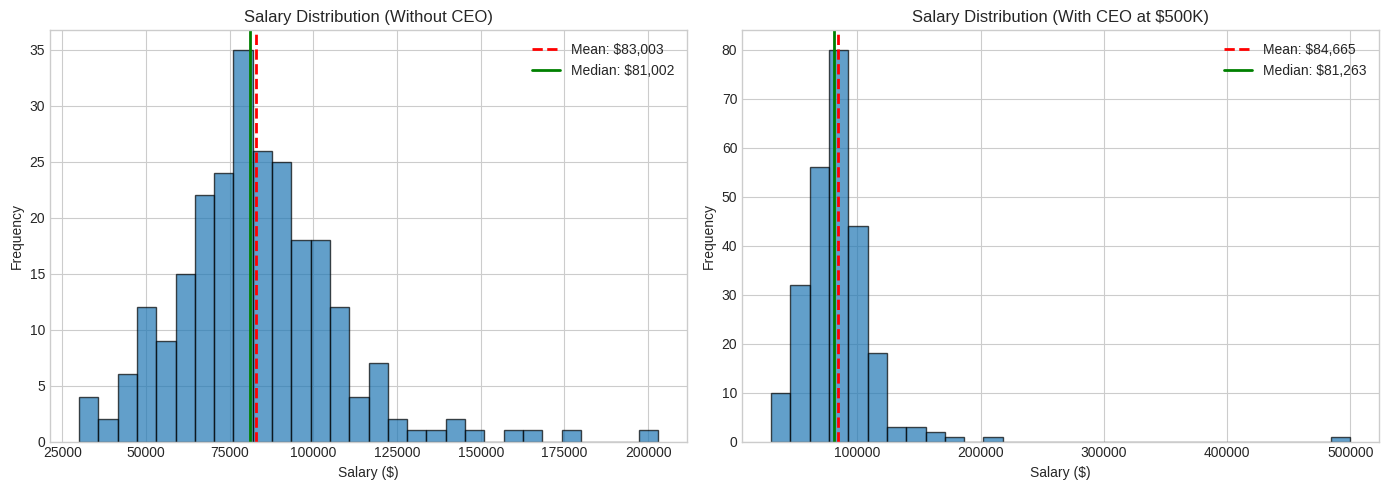
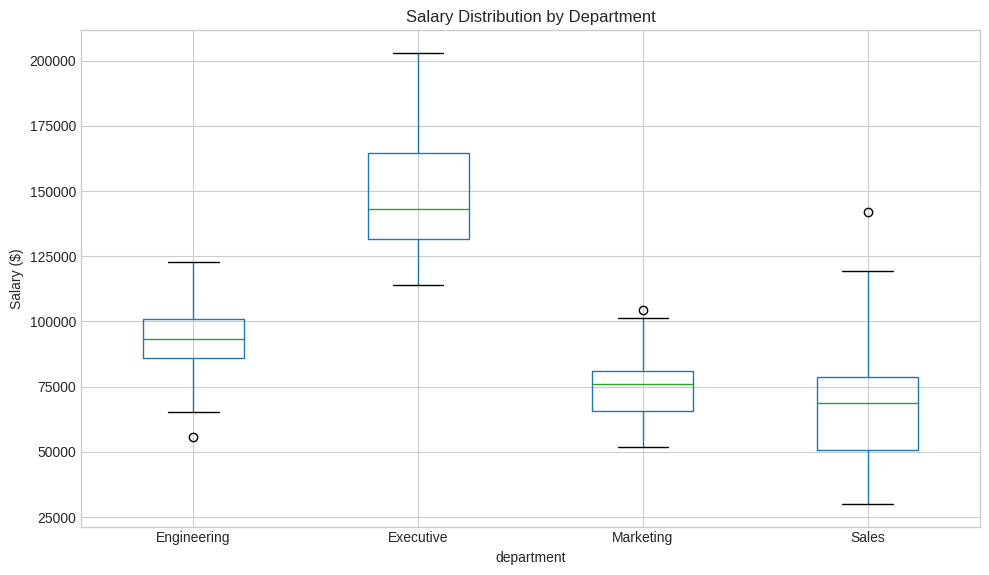
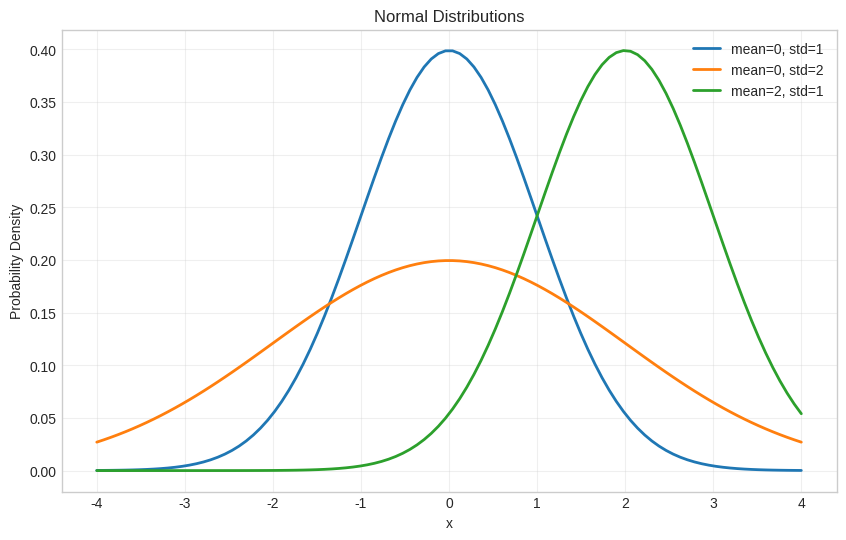
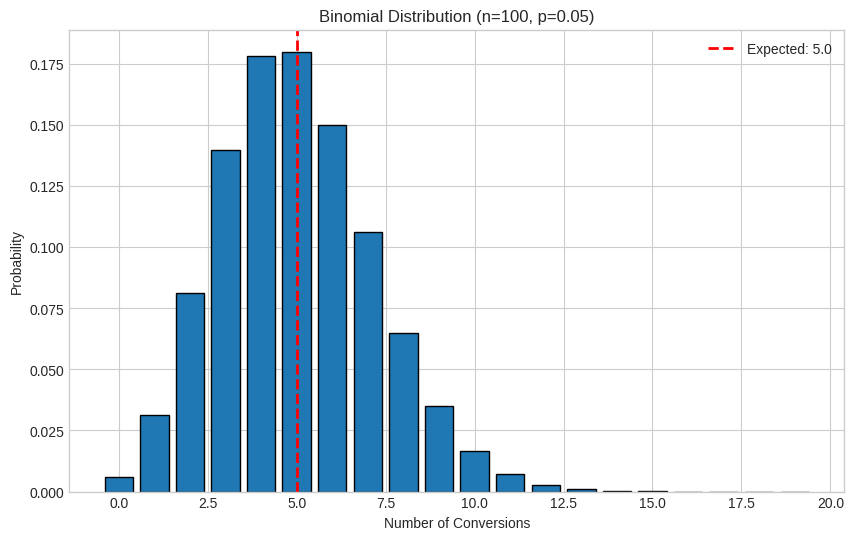
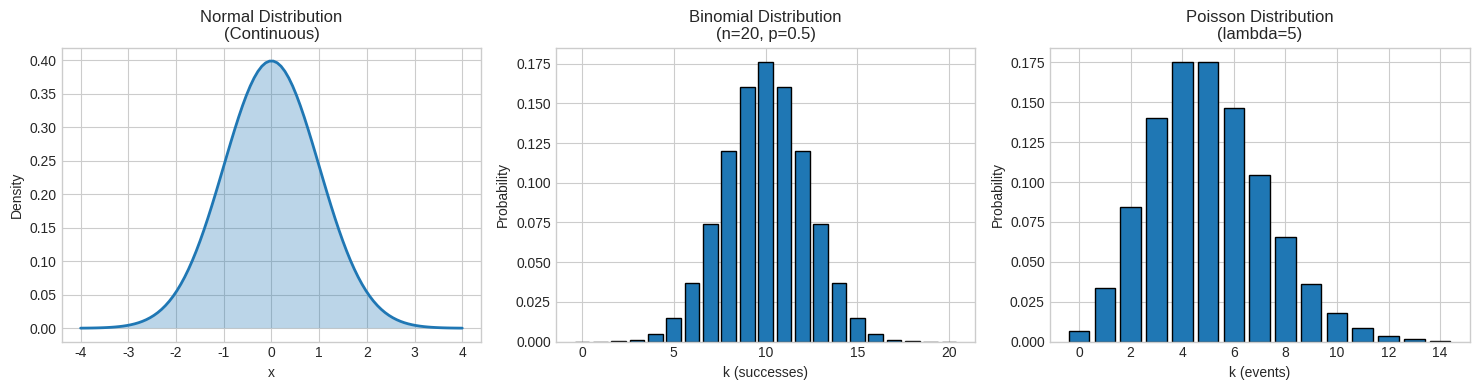
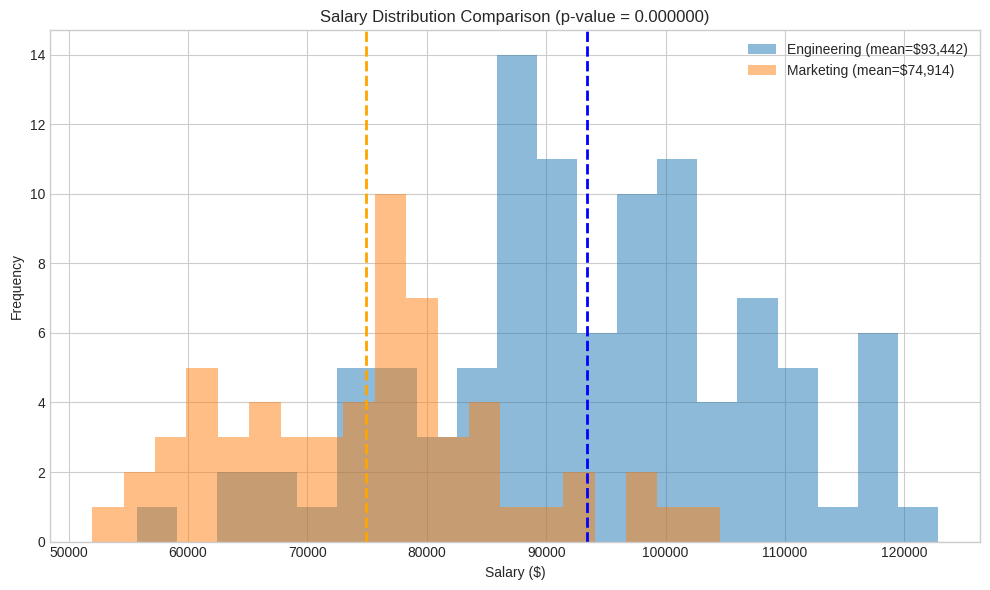
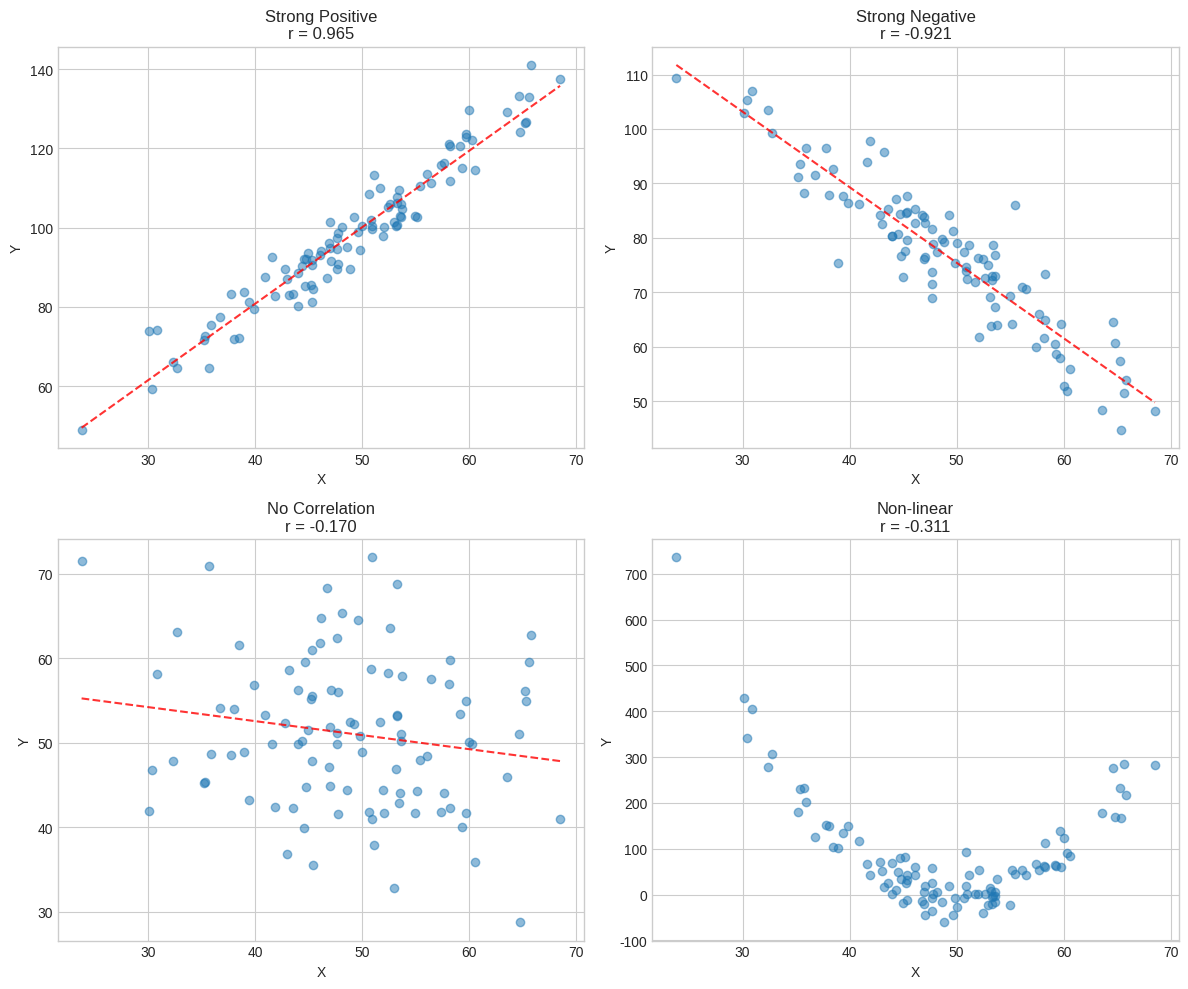
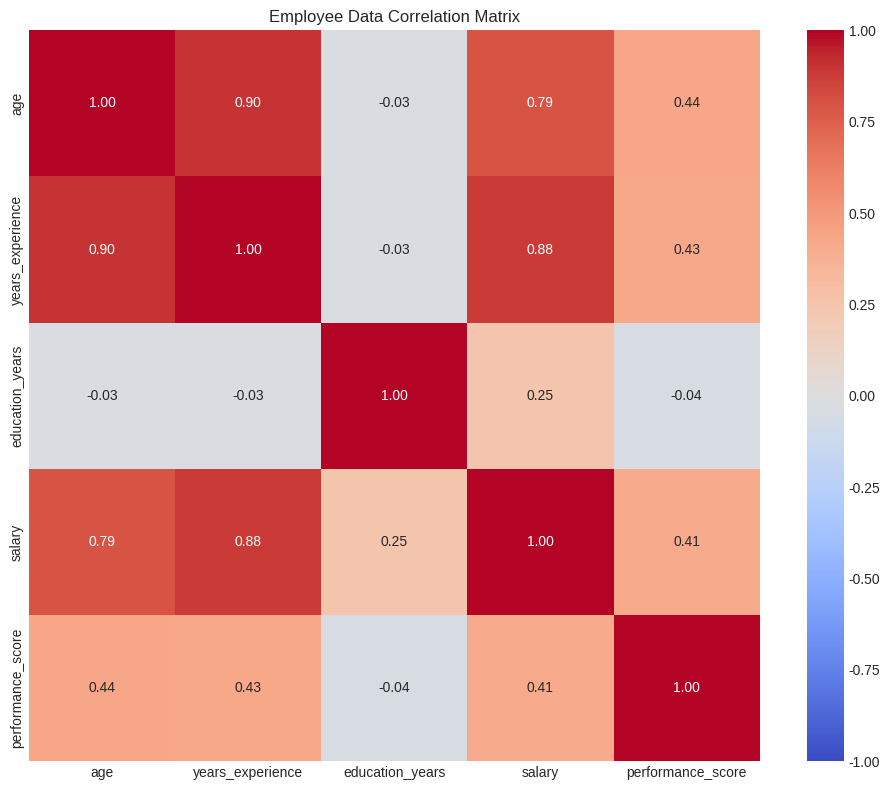
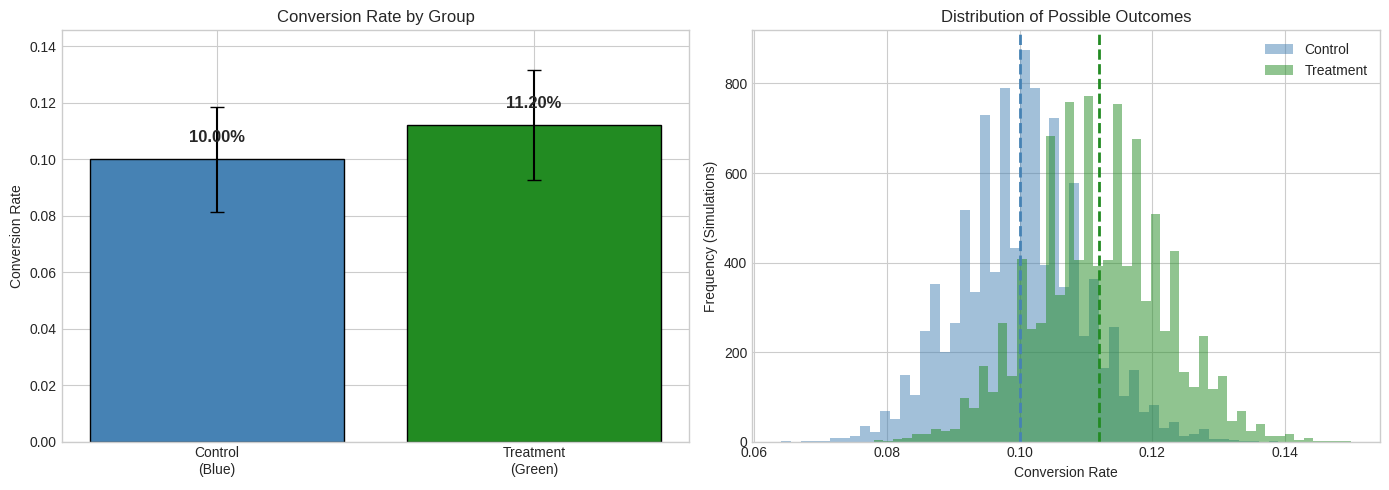

Recreate these plots in Python, in order.
# Import libraries we'll use throughout this module
import numpy as np
import pandas as pd
import matplotlib.pyplot as plt
import seaborn as sns
from scipy import stats

# Set random seed for reproducibility
np.random.seed(42)

# Configure display options
pd.set_option('display.max_columns', None)
pd.set_option('display.width', None)
%matplotlib inline
plt.style.use('seaborn-v0_8-whitegrid')

# Let's create a sample dataset to work with
# Simulating employee salaries at a tech company

np.random.seed(42)

# Generate salary data with different distributions for different departments
engineering_salaries = np.random.normal(95000, 15000, 100)
marketing_salaries = np.random.normal(75000, 12000, 60)
sales_salaries = np.random.normal(65000, 20000, 80)  # Higher variance
executive_salaries = np.random.normal(150000, 30000, 10)  # Small group, high salaries

# Combine into a DataFrame
salaries_df = pd.DataFrame({
    'salary': np.concatenate([engineering_salaries, marketing_salaries, 
                              sales_salaries, executive_salaries]),
    'department': (['Engineering'] * 100 + ['Marketing'] * 60 + 
                   ['Sales'] * 80 + ['Executive'] * 10)
})

# Ensure no negative salaries
salaries_df['salary'] = salaries_df['salary'].clip(lower=30000)

print(f"Dataset shape: {salaries_df.shape}")
print(f"\nDepartment counts:")
print(salaries_df['department'].value_counts())

# Quick overview with pandas describe()
print("Overall Salary Statistics:")
print(salaries_df['salary'].describe())

# Statistics by department
print("Salary Statistics by Department:")
print(salaries_df.groupby('department')['salary'].describe().round(2))

# Example: Calculating measures of central tendency
salaries = salaries_df['salary']

# Mean - sum of all values divided by count
mean_salary = salaries.mean()
print(f"Mean salary: ${mean_salary:,.2f}")

# Median - middle value when sorted
median_salary = salaries.median()
print(f"Median salary: ${median_salary:,.2f}")

# Mode - most frequent value (less useful for continuous data)
# For continuous data, we often look at the mode of binned data
print(f"\nDifference between mean and median: ${mean_salary - median_salary:,.2f}")

# Understanding the impact of outliers
# Let's add an extreme outlier (CEO salary)

salaries_with_outlier = pd.concat([salaries, pd.Series([500000])], ignore_index=True)

print("Without CEO salary:")
print(f"  Mean: ${salaries.mean():,.2f}")
print(f"  Median: ${salaries.median():,.2f}")

print("\nWith CEO salary ($500,000):")
print(f"  Mean: ${salaries_with_outlier.mean():,.2f}")
print(f"  Median: ${salaries_with_outlier.median():,.2f}")

print(f"\nMean increased by: ${salaries_with_outlier.mean() - salaries.mean():,.2f}")
print(f"Median increased by: ${salaries_with_outlier.median() - salaries.median():,.2f}")

# Visualizing mean vs median
fig, axes = plt.subplots(1, 2, figsize=(14, 5))

# Without outlier
axes[0].hist(salaries, bins=30, edgecolor='black', alpha=0.7)
axes[0].axvline(salaries.mean(), color='red', linestyle='--', linewidth=2, label=f'Mean: ${salaries.mean():,.0f}')
axes[0].axvline(salaries.median(), color='green', linestyle='-', linewidth=2, label=f'Median: ${salaries.median():,.0f}')
axes[0].set_xlabel('Salary ($)')
axes[0].set_ylabel('Frequency')
axes[0].set_title('Salary Distribution (Without CEO)')
axes[0].legend()

# With outlier
axes[1].hist(salaries_with_outlier, bins=30, edgecolor='black', alpha=0.7)
axes[1].axvline(salaries_with_outlier.mean(), color='red', linestyle='--', linewidth=2, 
                label=f'Mean: ${salaries_with_outlier.mean():,.0f}')
axes[1].axvline(salaries_with_outlier.median(), color='green', linestyle='-', linewidth=2, 
                label=f'Median: ${salaries_with_outlier.median():,.0f}')
axes[1].set_xlabel('Salary ($)')
axes[1].set_ylabel('Frequency')
axes[1].set_title('Salary Distribution (With CEO at $500K)')
axes[1].legend()

plt.tight_layout()
plt.show()

# Mode - most useful for categorical data
# Let's look at the mode of departments

department_mode = salaries_df['department'].mode()
print(f"Most common department: {department_mode.values[0]}")

# For numerical data, we can bin it first
salary_bins = pd.cut(salaries_df['salary'], bins=10)
print(f"\nMost common salary range: {salary_bins.mode().values[0]}")

# Trimmed mean - a compromise between mean and median
# Removes a percentage of extreme values from both ends

from scipy.stats import trim_mean

# 10% trimmed mean (removes bottom and top 10%)
trimmed = trim_mean(salaries_with_outlier, 0.1)

print("Comparison of central tendency measures (with outlier):")
print(f"  Mean: ${salaries_with_outlier.mean():,.2f}")
print(f"  Trimmed Mean (10%): ${trimmed:,.2f}")
print(f"  Median: ${salaries_with_outlier.median():,.2f}")

# Example: Calculating measures of dispersion

# Range
salary_range = salaries.max() - salaries.min()
print(f"Salary Range: ${salary_range:,.2f}")
print(f"  Min: ${salaries.min():,.2f}")
print(f"  Max: ${salaries.max():,.2f}")

# Variance and Standard Deviation
variance = salaries.var()
std_dev = salaries.std()

print(f"\nVariance: ${variance:,.2f}")
print(f"Standard Deviation: ${std_dev:,.2f}")

# Interpretation: Most salaries fall within 1-2 standard deviations of the mean
mean = salaries.mean()
print(f"\nMean +/- 1 Std Dev: ${mean - std_dev:,.2f} to ${mean + std_dev:,.2f}")
print(f"Mean +/- 2 Std Dev: ${mean - 2*std_dev:,.2f} to ${mean + 2*std_dev:,.2f}")

# Verify: What percentage actually falls within these ranges?
within_1_std = ((salaries >= mean - std_dev) & (salaries <= mean + std_dev)).mean() * 100
within_2_std = ((salaries >= mean - 2*std_dev) & (salaries <= mean + 2*std_dev)).mean() * 100

print(f"Percentage within 1 std dev: {within_1_std:.1f}%")
print(f"Percentage within 2 std dev: {within_2_std:.1f}%")
print("\n(For a normal distribution, these would be ~68% and ~95%)")

# Interquartile Range (IQR)
Q1 = salaries.quantile(0.25)
Q2 = salaries.quantile(0.50)  # Same as median
Q3 = salaries.quantile(0.75)
IQR = Q3 - Q1

print("Quartiles:")
print(f"  Q1 (25th percentile): ${Q1:,.2f}")
print(f"  Q2 (50th percentile/Median): ${Q2:,.2f}")
print(f"  Q3 (75th percentile): ${Q3:,.2f}")
print(f"\nInterquartile Range (IQR): ${IQR:,.2f}")
print(f"\nThe middle 50% of salaries fall between ${Q1:,.2f} and ${Q3:,.2f}")

# Coefficient of Variation (CV) - useful for comparing variability across different scales
cv = (std_dev / mean) * 100
print(f"Coefficient of Variation: {cv:.2f}%")

# Compare CV across departments
print("\nCoefficient of Variation by Department:")
for dept in salaries_df['department'].unique():
    dept_salaries = salaries_df[salaries_df['department'] == dept]['salary']
    dept_cv = (dept_salaries.std() / dept_salaries.mean()) * 100
    print(f"  {dept}: {dept_cv:.2f}%")

# Visualizing dispersion with a box plot
fig, ax = plt.subplots(figsize=(10, 6))

salaries_df.boxplot(column='salary', by='department', ax=ax)
ax.set_ylabel('Salary ($)')
ax.set_title('Salary Distribution by Department')
plt.suptitle('')  # Remove automatic title

plt.tight_layout()
plt.show()

# Your code here
class_a = [85, 90, 78, 92, 88, 76, 95, 89, 84, 91]
class_b = [82, 95, 70, 98, 75, 88, 100, 65, 93, 84]


# Solution 3.1
class_a = np.array([85, 90, 78, 92, 88, 76, 95, 89, 84, 91])
class_b = np.array([82, 95, 70, 98, 75, 88, 100, 65, 93, 84])

def analyze_scores(scores, class_name):
    print(f"\n{class_name}:")
    print(f"  Mean: {np.mean(scores):.2f}")
    print(f"  Median: {np.median(scores):.2f}")
    print(f"  Standard Deviation: {np.std(scores, ddof=1):.2f}")
    print(f"  Range: {np.max(scores) - np.min(scores)}")
    q1, q3 = np.percentile(scores, [25, 75])
    print(f"  IQR: {q3 - q1:.2f}")
    cv = (np.std(scores, ddof=1) / np.mean(scores)) * 100
    print(f"  Coefficient of Variation: {cv:.2f}%")
    return cv

cv_a = analyze_scores(class_a, "Class A")
cv_b = analyze_scores(class_b, "Class B")

print(f"\nConclusion: {'Class A' if cv_a < cv_b else 'Class B'} performed more consistently.")
print(f"(Lower CV indicates less variability relative to the mean)")

# Example: Basic probability calculations

# Rolling a fair six-sided die
sample_space = [1, 2, 3, 4, 5, 6]
total_outcomes = len(sample_space)

# P(rolling a 4)
favorable_4 = [x for x in sample_space if x == 4]
p_four = len(favorable_4) / total_outcomes
print(f"P(rolling a 4) = {p_four:.4f} or {p_four:.2%}")

# P(rolling an even number)
favorable_even = [x for x in sample_space if x % 2 == 0]
p_even = len(favorable_even) / total_outcomes
print(f"P(rolling an even number) = {p_even:.4f} or {p_even:.2%}")

# P(rolling greater than 4)
favorable_gt4 = [x for x in sample_space if x > 4]
p_gt4 = len(favorable_gt4) / total_outcomes
print(f"P(rolling > 4) = {p_gt4:.4f} or {p_gt4:.2%}")

# Complement rule: P(not A) = 1 - P(A)
p_not_four = 1 - p_four
print(f"P(NOT rolling a 4) = {p_not_four:.4f}")

# Verify with simulation
np.random.seed(42)
rolls = np.random.randint(1, 7, size=10000)

simulated_p_four = (rolls == 4).mean()
simulated_p_even = (rolls % 2 == 0).mean()

print(f"\nSimulated probabilities (10,000 rolls):")
print(f"  P(4): {simulated_p_four:.4f} (theoretical: {p_four:.4f})")
print(f"  P(even): {simulated_p_even:.4f} (theoretical: {p_even:.4f})")

# Conditional Probability: P(A|B) = P(A and B) / P(B)
# Probability of A given that B has occurred

# Example: Using our salary data
# What's the probability that an employee earns > $100K given they're in Engineering?

engineering_employees = salaries_df[salaries_df['department'] == 'Engineering']
high_earners_in_eng = engineering_employees[engineering_employees['salary'] > 100000]

p_high_given_eng = len(high_earners_in_eng) / len(engineering_employees)
print(f"P(Salary > $100K | Engineering) = {p_high_given_eng:.4f} or {p_high_given_eng:.2%}")

# Compare with overall probability of earning > $100K
p_high_overall = (salaries_df['salary'] > 100000).mean()
print(f"P(Salary > $100K | Any department) = {p_high_overall:.4f} or {p_high_overall:.2%}")

# Independent Events: P(A and B) = P(A) * P(B)
# Events are independent if occurrence of one doesn't affect the other

# Example: Flipping two coins
p_heads = 0.5
p_two_heads = p_heads * p_heads
print(f"P(two heads in a row) = {p_two_heads:.4f}")

# Verify with simulation
np.random.seed(42)
flips = np.random.choice(['H', 'T'], size=(10000, 2))
two_heads = ((flips[:, 0] == 'H') & (flips[:, 1] == 'H')).mean()
print(f"Simulated P(two heads) = {two_heads:.4f}")

# Mutually Exclusive Events: P(A or B) = P(A) + P(B)
# Events that cannot occur at the same time

# Example: Rolling a 1 OR rolling a 6
p_one = 1/6
p_six = 1/6
p_one_or_six = p_one + p_six
print(f"P(rolling 1 OR 6) = {p_one_or_six:.4f}")

# Non-mutually exclusive: P(A or B) = P(A) + P(B) - P(A and B)
# Example: P(even OR greater than 4)
# Even: {2, 4, 6}, Greater than 4: {5, 6}
# Overlap: {6}

p_even = 3/6
p_gt4 = 2/6
p_even_and_gt4 = 1/6  # Just 6
p_even_or_gt4 = p_even + p_gt4 - p_even_and_gt4
print(f"P(even OR > 4) = {p_even_or_gt4:.4f}")
print(f"  (Events {2, 4, 5, 6} = 4 outcomes out of 6)")

# Normal (Gaussian) Distribution
# The most important distribution in statistics

# Create a normal distribution with mean=0, std=1 (standard normal)
x = np.linspace(-4, 4, 100)
standard_normal = stats.norm.pdf(x, loc=0, scale=1)

# Different means and standard deviations
normal_1 = stats.norm.pdf(x, loc=0, scale=1)
normal_2 = stats.norm.pdf(x, loc=0, scale=2)  # Wider spread
normal_3 = stats.norm.pdf(x, loc=2, scale=1)  # Shifted mean

plt.figure(figsize=(10, 6))
plt.plot(x, normal_1, label='mean=0, std=1', linewidth=2)
plt.plot(x, normal_2, label='mean=0, std=2', linewidth=2)
plt.plot(x, normal_3, label='mean=2, std=1', linewidth=2)
plt.xlabel('x')
plt.ylabel('Probability Density')
plt.title('Normal Distributions')
plt.legend()
plt.grid(True, alpha=0.3)
plt.show()

# Using the normal distribution for probability calculations
# Example: IQ scores are normally distributed with mean=100, std=15

mean_iq = 100
std_iq = 15

# What percentage of people have IQ above 130?
p_above_130 = 1 - stats.norm.cdf(130, loc=mean_iq, scale=std_iq)
print(f"P(IQ > 130) = {p_above_130:.4f} or {p_above_130:.2%}")

# What percentage of people have IQ between 85 and 115?
p_between = stats.norm.cdf(115, loc=mean_iq, scale=std_iq) - stats.norm.cdf(85, loc=mean_iq, scale=std_iq)
print(f"P(85 < IQ < 115) = {p_between:.4f} or {p_between:.2%}")

# What IQ score is at the 95th percentile?
iq_95th = stats.norm.ppf(0.95, loc=mean_iq, scale=std_iq)
print(f"95th percentile IQ = {iq_95th:.1f}")

# Binomial Distribution
# Models the number of successes in n independent trials with probability p

# Example: A website has a 5% conversion rate. 
# If 100 people visit, what's the probability of exactly 7 conversions?

n_visitors = 100
p_convert = 0.05

# P(exactly 7 conversions)
p_exactly_7 = stats.binom.pmf(7, n_visitors, p_convert)
print(f"P(exactly 7 conversions) = {p_exactly_7:.4f}")

# P(at most 3 conversions)
p_at_most_3 = stats.binom.cdf(3, n_visitors, p_convert)
print(f"P(at most 3 conversions) = {p_at_most_3:.4f}")

# P(at least 10 conversions)
p_at_least_10 = 1 - stats.binom.cdf(9, n_visitors, p_convert)
print(f"P(at least 10 conversions) = {p_at_least_10:.4f}")

# Expected value (mean) and standard deviation
expected = n_visitors * p_convert
std = np.sqrt(n_visitors * p_convert * (1 - p_convert))
print(f"\nExpected conversions: {expected:.2f}")
print(f"Standard deviation: {std:.2f}")

# Visualizing the binomial distribution
k_values = np.arange(0, 20)
probabilities = stats.binom.pmf(k_values, n_visitors, p_convert)

plt.figure(figsize=(10, 6))
plt.bar(k_values, probabilities, edgecolor='black')
plt.axvline(expected, color='red', linestyle='--', linewidth=2, label=f'Expected: {expected}')
plt.xlabel('Number of Conversions')
plt.ylabel('Probability')
plt.title(f'Binomial Distribution (n={n_visitors}, p={p_convert})')
plt.legend()
plt.show()

# Poisson Distribution
# Models the number of events occurring in a fixed interval when events happen at a constant rate

# Example: A call center receives an average of 4 calls per minute
# What's the probability of receiving exactly 6 calls in a minute?

lambda_rate = 4  # average calls per minute

p_exactly_6 = stats.poisson.pmf(6, lambda_rate)
print(f"P(exactly 6 calls) = {p_exactly_6:.4f}")

# P(no calls in a minute)
p_zero = stats.poisson.pmf(0, lambda_rate)
print(f"P(0 calls) = {p_zero:.4f}")

# P(more than 7 calls)
p_more_than_7 = 1 - stats.poisson.cdf(7, lambda_rate)
print(f"P(more than 7 calls) = {p_more_than_7:.4f}")

# Comparing distributions
fig, axes = plt.subplots(1, 3, figsize=(15, 4))

# Normal
x = np.linspace(-4, 4, 100)
axes[0].plot(x, stats.norm.pdf(x), linewidth=2)
axes[0].fill_between(x, stats.norm.pdf(x), alpha=0.3)
axes[0].set_title('Normal Distribution\n(Continuous)')
axes[0].set_xlabel('x')
axes[0].set_ylabel('Density')

# Binomial
k = np.arange(0, 21)
axes[1].bar(k, stats.binom.pmf(k, 20, 0.5), edgecolor='black')
axes[1].set_title('Binomial Distribution\n(n=20, p=0.5)')
axes[1].set_xlabel('k (successes)')
axes[1].set_ylabel('Probability')

# Poisson
k = np.arange(0, 15)
axes[2].bar(k, stats.poisson.pmf(k, 5), edgecolor='black')
axes[2].set_title('Poisson Distribution\n(lambda=5)')
axes[2].set_xlabel('k (events)')
axes[2].set_ylabel('Probability')

plt.tight_layout()
plt.show()

# Example 1: One-sample t-test
# A company claims their batteries last 500 hours on average.
# We test 30 batteries and want to know if this claim is accurate.

np.random.seed(42)
# Simulate battery life data (true mean is 485 hours)
battery_life = np.random.normal(485, 30, 30)

print("Battery Life Test")
print(f"Sample size: {len(battery_life)}")
print(f"Sample mean: {battery_life.mean():.2f} hours")
print(f"Sample std: {battery_life.std():.2f} hours")

# Hypothesis test
# H0: mu = 500 (company's claim is true)
# H1: mu != 500 (company's claim is false)

claimed_mean = 500
t_stat, p_value = stats.ttest_1samp(battery_life, claimed_mean)

print(f"\nHypothesis Test Results:")
print(f"t-statistic: {t_stat:.4f}")
print(f"p-value: {p_value:.4f}")

alpha = 0.05
if p_value < alpha:
    print(f"\nConclusion: Reject H0 (p < {alpha})")
    print("The evidence suggests the batteries do NOT last 500 hours on average.")
else:
    print(f"\nConclusion: Fail to reject H0 (p >= {alpha})")
    print("There is not enough evidence to reject the company's claim.")

# Example 2: Two-sample t-test
# Compare salaries between Engineering and Marketing departments

engineering = salaries_df[salaries_df['department'] == 'Engineering']['salary']
marketing = salaries_df[salaries_df['department'] == 'Marketing']['salary']

print("Engineering vs Marketing Salary Comparison")
print(f"Engineering: n={len(engineering)}, mean=${engineering.mean():,.2f}")
print(f"Marketing: n={len(marketing)}, mean=${marketing.mean():,.2f}")

# Hypothesis test
# H0: There is no difference in mean salaries between departments
# H1: There is a difference in mean salaries

t_stat, p_value = stats.ttest_ind(engineering, marketing)

print(f"\nTwo-sample t-test Results:")
print(f"t-statistic: {t_stat:.4f}")
print(f"p-value: {p_value:.6f}")

alpha = 0.05
if p_value < alpha:
    print(f"\nConclusion: Reject H0 (p < {alpha})")
    print("There is a statistically significant difference in salaries.")
else:
    print(f"\nConclusion: Fail to reject H0 (p >= {alpha})")
    print("No significant difference detected.")

# Visualize the comparison
fig, ax = plt.subplots(figsize=(10, 6))

# Create side-by-side histograms
ax.hist(engineering, bins=20, alpha=0.5, label=f'Engineering (mean=${engineering.mean():,.0f})')
ax.hist(marketing, bins=20, alpha=0.5, label=f'Marketing (mean=${marketing.mean():,.0f})')

ax.axvline(engineering.mean(), color='blue', linestyle='--', linewidth=2)
ax.axvline(marketing.mean(), color='orange', linestyle='--', linewidth=2)

ax.set_xlabel('Salary ($)')
ax.set_ylabel('Frequency')
ax.set_title(f'Salary Distribution Comparison (p-value = {p_value:.6f})')
ax.legend()

plt.tight_layout()
plt.show()

# Example 3: Paired t-test
# Compare employee productivity before and after a training program

np.random.seed(42)
n_employees = 25

# Productivity scores (tasks completed per day)
before_training = np.random.normal(20, 5, n_employees)
# After training, there's a small improvement (+ noise)
after_training = before_training + np.random.normal(2, 3, n_employees)

print("Productivity Before vs After Training")
print(f"Before: mean = {before_training.mean():.2f} tasks/day")
print(f"After: mean = {after_training.mean():.2f} tasks/day")
print(f"Mean improvement: {(after_training - before_training).mean():.2f} tasks/day")

# Paired t-test (same subjects measured twice)
# H0: No difference before and after training
# H1: There is a difference

t_stat, p_value = stats.ttest_rel(before_training, after_training)

print(f"\nPaired t-test Results:")
print(f"t-statistic: {t_stat:.4f}")
print(f"p-value: {p_value:.4f}")

if p_value < 0.05:
    print("\nConclusion: The training had a statistically significant effect.")
else:
    print("\nConclusion: No significant effect detected.")

# Understanding Type I and Type II Errors

print("Hypothesis Testing Errors:")
print("-" * 60)
print("                    | H0 True        | H0 False       ")
print("-" * 60)
print("Reject H0           | Type I Error   | Correct!       ")
print("                    | (False Pos)    | (True Pos)     ")
print("-" * 60)
print("Fail to Reject H0   | Correct!       | Type II Error  ")
print("                    | (True Neg)     | (False Neg)    ")
print("-" * 60)
print("\nType I Error (alpha): Probability of rejecting H0 when it's true")
print("Type II Error (beta): Probability of failing to reject H0 when it's false")
print("Power = 1 - beta: Probability of correctly rejecting a false H0")

# Your code here
coffee_amounts = [11.8, 12.1, 11.5, 11.9, 12.0, 11.7, 11.6, 12.2, 11.4, 11.8,
                  11.9, 12.0, 11.5, 11.7, 11.8, 12.1, 11.6, 11.9, 11.7, 11.8]


# Solution 6.1
coffee_amounts = np.array([11.8, 12.1, 11.5, 11.9, 12.0, 11.7, 11.6, 12.2, 11.4, 11.8,
                           11.9, 12.0, 11.5, 11.7, 11.8, 12.1, 11.6, 11.9, 11.7, 11.8])

print("Coffee Shop Under-filling Test")
print("=" * 50)

# 1. State hypotheses
print("\n1. Hypotheses:")
print("   H0: mu = 12 oz (coffee shop fills correctly)")
print("   H1: mu < 12 oz (coffee shop under-fills)")

# Summary statistics
print(f"\nSample statistics:")
print(f"   n = {len(coffee_amounts)}")
print(f"   Sample mean = {coffee_amounts.mean():.3f} oz")
print(f"   Sample std = {coffee_amounts.std(ddof=1):.3f} oz")

# 2. Perform t-test
claimed_mean = 12
t_stat, p_value_two_sided = stats.ttest_1samp(coffee_amounts, claimed_mean)

# For one-sided test (H1: mu < 12), divide p-value by 2
# Only if t-statistic is negative (sample mean < claimed mean)
p_value_one_sided = p_value_two_sided / 2 if t_stat < 0 else 1 - p_value_two_sided / 2

print(f"\n2. Test Results:")
print(f"   t-statistic: {t_stat:.4f}")
print(f"   p-value (one-sided): {p_value_one_sided:.4f}")

# 3. Conclusion
alpha = 0.05
print(f"\n3. Conclusion (alpha = {alpha}):")
if p_value_one_sided < alpha:
    print(f"   Reject H0 (p = {p_value_one_sided:.4f} < {alpha})")
    print("   Evidence suggests the coffee shop is under-filling cups.")
else:
    print(f"   Fail to reject H0 (p = {p_value_one_sided:.4f} >= {alpha})")
    print("   Not enough evidence to conclude under-filling.")

# 4. Confidence interval
confidence_level = 0.95
ci = stats.t.interval(confidence_level, 
                      df=len(coffee_amounts)-1,
                      loc=coffee_amounts.mean(),
                      scale=stats.sem(coffee_amounts))

print(f"\n4. 95% Confidence Interval:")
print(f"   ({ci[0]:.3f}, {ci[1]:.3f}) oz")
print(f"   Note: 12 oz {'is NOT' if ci[1] < 12 else 'IS'} contained in the interval.")

# Create sample data to explore correlation
np.random.seed(42)
n = 100

# Create variables with different relationships
x = np.random.normal(50, 10, n)

# Strong positive correlation
y_positive = 2 * x + np.random.normal(0, 5, n)

# Strong negative correlation
y_negative = -1.5 * x + 150 + np.random.normal(0, 5, n)

# No correlation
y_none = np.random.normal(50, 10, n)

# Non-linear relationship (correlation may miss this!)
y_nonlinear = (x - 50) ** 2 + np.random.normal(0, 30, n)

# Calculate correlations
print("Pearson Correlations:")
print(f"  Positive relationship: r = {np.corrcoef(x, y_positive)[0,1]:.3f}")
print(f"  Negative relationship: r = {np.corrcoef(x, y_negative)[0,1]:.3f}")
print(f"  No relationship: r = {np.corrcoef(x, y_none)[0,1]:.3f}")
print(f"  Non-linear relationship: r = {np.corrcoef(x, y_nonlinear)[0,1]:.3f}")

# Visualize different correlation patterns
fig, axes = plt.subplots(2, 2, figsize=(12, 10))

datasets = [
    (x, y_positive, 'Strong Positive'),
    (x, y_negative, 'Strong Negative'),
    (x, y_none, 'No Correlation'),
    (x, y_nonlinear, 'Non-linear')
]

for ax, (data_x, data_y, title) in zip(axes.flat, datasets):
    ax.scatter(data_x, data_y, alpha=0.5)
    corr = np.corrcoef(data_x, data_y)[0, 1]
    ax.set_title(f'{title}\nr = {corr:.3f}')
    ax.set_xlabel('X')
    ax.set_ylabel('Y')
    
    # Add trend line for linear relationships
    if title != 'Non-linear':
        z = np.polyfit(data_x, data_y, 1)
        p = np.poly1d(z)
        ax.plot(sorted(data_x), p(sorted(data_x)), "r--", alpha=0.8)

plt.tight_layout()
plt.show()

# Correlation with significance testing
from scipy.stats import pearsonr, spearmanr

print("Statistical Tests for Correlation:")
print("=" * 50)

# Test positive relationship
r, p_value = pearsonr(x, y_positive)
print(f"\nPositive relationship:")
print(f"  Pearson r = {r:.4f}")
print(f"  p-value = {p_value:.2e}")
print(f"  Significant: {'Yes' if p_value < 0.05 else 'No'}")

# Test no relationship
r, p_value = pearsonr(x, y_none)
print(f"\nNo relationship:")
print(f"  Pearson r = {r:.4f}")
print(f"  p-value = {p_value:.4f}")
print(f"  Significant: {'Yes' if p_value < 0.05 else 'No'}")

# Spearman correlation - for non-linear monotonic relationships
# Based on ranks, not actual values

# Create a monotonic but non-linear relationship
x_mono = np.arange(1, 101)
y_mono = np.log(x_mono) + np.random.normal(0, 0.2, 100)  # Logarithmic relationship

pearson_r, _ = pearsonr(x_mono, y_mono)
spearman_r, _ = spearmanr(x_mono, y_mono)

print(f"Logarithmic relationship (y = log(x) + noise):")
print(f"  Pearson r = {pearson_r:.4f}")
print(f"  Spearman r = {spearman_r:.4f}")
print(f"\nSpearman is higher because it captures monotonic relationships")
print("even when they're not perfectly linear.")

# Real-world example: Correlation matrix with salary data
# Let's create a more complete employee dataset

np.random.seed(42)
n_emp = 200

# Generate correlated features
years_experience = np.random.uniform(0, 20, n_emp)
education_years = np.random.uniform(12, 22, n_emp)  # 12 = high school, 22 = PhD

# Salary correlated with experience and education
base_salary = 40000
salary = (base_salary + 
          years_experience * 3000 + 
          education_years * 2000 + 
          np.random.normal(0, 8000, n_emp))

# Performance somewhat correlated with experience
performance_score = 3 + years_experience * 0.1 + np.random.normal(0, 1, n_emp)
performance_score = np.clip(performance_score, 1, 5)

# Age correlated with experience (logically)
age = 22 + years_experience + np.random.normal(0, 3, n_emp)

employee_data = pd.DataFrame({
    'age': age,
    'years_experience': years_experience,
    'education_years': education_years,
    'salary': salary,
    'performance_score': performance_score
})

# Calculate correlation matrix
corr_matrix = employee_data.corr()
print("Correlation Matrix:")
print(corr_matrix.round(3))

# Visualize correlation matrix as heatmap
plt.figure(figsize=(10, 8))
sns.heatmap(corr_matrix, annot=True, cmap='coolwarm', center=0,
            vmin=-1, vmax=1, fmt='.2f', square=True)
plt.title('Employee Data Correlation Matrix')
plt.tight_layout()
plt.show()

# Important: Correlation does not imply causation!
# Example of spurious correlation

np.random.seed(42)
years = np.arange(2000, 2020)

# Two completely unrelated trends that both increase over time
ice_cream_sales = 1000 + 50 * (years - 2000) + np.random.normal(0, 30, 20)
drowning_incidents = 100 + 5 * (years - 2000) + np.random.normal(0, 10, 20)

corr = np.corrcoef(ice_cream_sales, drowning_incidents)[0, 1]
print(f"Correlation between ice cream sales and drowning incidents: r = {corr:.3f}")
print("\nThis is a SPURIOUS correlation! Both are actually caused by a third")
print("variable (summer/hot weather) that affects both independently.")

# Example: A/B Test for Website Conversion Rate
# A company wants to test if a new button color (green) increases conversions
# compared to the original (blue)

np.random.seed(42)

# Simulate data
n_control = 1000  # Users who saw blue button
n_treatment = 1000  # Users who saw green button

# True conversion rates (unknown in practice)
true_rate_control = 0.10  # 10% conversion for blue
true_rate_treatment = 0.12  # 12% conversion for green

# Simulate conversions (1 = converted, 0 = didn't convert)
control_conversions = np.random.binomial(1, true_rate_control, n_control)
treatment_conversions = np.random.binomial(1, true_rate_treatment, n_treatment)

# Calculate observed conversion rates
control_rate = control_conversions.mean()
treatment_rate = treatment_conversions.mean()

print("A/B Test: Button Color Experiment")
print("=" * 50)
print(f"\nControl (Blue Button):")
print(f"  Sample size: {n_control}")
print(f"  Conversions: {control_conversions.sum()}")
print(f"  Conversion rate: {control_rate:.2%}")

print(f"\nTreatment (Green Button):")
print(f"  Sample size: {n_treatment}")
print(f"  Conversions: {treatment_conversions.sum()}")
print(f"  Conversion rate: {treatment_rate:.2%}")

print(f"\nAbsolute Difference: {treatment_rate - control_rate:.2%}")
print(f"Relative Lift: {((treatment_rate - control_rate) / control_rate) * 100:.1f}%")

# Statistical test for A/B test (proportions)
from scipy.stats import chi2_contingency, norm

# Create contingency table
contingency_table = np.array([
    [control_conversions.sum(), n_control - control_conversions.sum()],
    [treatment_conversions.sum(), n_treatment - treatment_conversions.sum()]
])

print("Contingency Table:")
print(pd.DataFrame(contingency_table, 
                   index=['Control', 'Treatment'],
                   columns=['Converted', 'Not Converted']))

# Chi-square test
chi2, p_value, dof, expected = chi2_contingency(contingency_table)

print(f"\nChi-square Test Results:")
print(f"  Chi-square statistic: {chi2:.4f}")
print(f"  Degrees of freedom: {dof}")
print(f"  p-value: {p_value:.4f}")

alpha = 0.05
if p_value < alpha:
    print(f"\nConclusion: The difference IS statistically significant (p < {alpha})")
    print("The green button appears to increase conversions.")
else:
    print(f"\nConclusion: The difference is NOT statistically significant (p >= {alpha})")
    print("We cannot conclude that the button color affects conversions.")

# Z-test for proportions (alternative approach)
# This is often used for A/B tests with binary outcomes

def z_test_proportions(successes_a, n_a, successes_b, n_b):
    """Two-proportion z-test."""
    p_a = successes_a / n_a
    p_b = successes_b / n_b
    
    # Pooled proportion
    p_pooled = (successes_a + successes_b) / (n_a + n_b)
    
    # Standard error
    se = np.sqrt(p_pooled * (1 - p_pooled) * (1/n_a + 1/n_b))
    
    # Z-statistic
    z = (p_b - p_a) / se
    
    # P-value (two-tailed)
    p_value = 2 * (1 - norm.cdf(abs(z)))
    
    return z, p_value, p_a, p_b

z_stat, p_val, p_ctrl, p_treat = z_test_proportions(
    control_conversions.sum(), n_control,
    treatment_conversions.sum(), n_treatment
)

print("Z-Test for Proportions:")
print(f"  Control proportion: {p_ctrl:.4f}")
print(f"  Treatment proportion: {p_treat:.4f}")
print(f"  Z-statistic: {z_stat:.4f}")
print(f"  p-value: {p_val:.4f}")

# Sample Size Calculation
# How many samples do we need to detect a given effect?

def calculate_sample_size(baseline_rate, minimum_detectable_effect, alpha=0.05, power=0.80):
    """
    Calculate required sample size for A/B test.
    
    Parameters:
    - baseline_rate: Current conversion rate (e.g., 0.10 for 10%)
    - minimum_detectable_effect: Relative change to detect (e.g., 0.20 for 20% lift)
    - alpha: Significance level (Type I error rate)
    - power: Statistical power (1 - Type II error rate)
    """
    # New rate after effect
    new_rate = baseline_rate * (1 + minimum_detectable_effect)
    
    # Z-scores
    z_alpha = norm.ppf(1 - alpha/2)
    z_beta = norm.ppf(power)
    
    # Pooled variance estimate
    p_avg = (baseline_rate + new_rate) / 2
    
    # Sample size formula
    numerator = (z_alpha * np.sqrt(2 * p_avg * (1 - p_avg)) + 
                 z_beta * np.sqrt(baseline_rate * (1 - baseline_rate) + 
                                  new_rate * (1 - new_rate))) ** 2
    denominator = (new_rate - baseline_rate) ** 2
    
    n_per_group = numerator / denominator
    
    return int(np.ceil(n_per_group))

# Example: Current conversion rate is 10%, want to detect 20% relative lift
baseline = 0.10
mde = 0.20  # 20% relative increase (from 10% to 12%)

required_n = calculate_sample_size(baseline, mde)

print("Sample Size Calculation")
print("=" * 50)
print(f"Baseline conversion rate: {baseline:.1%}")
print(f"Minimum detectable effect: {mde:.0%} relative lift")
print(f"Target conversion rate: {baseline * (1 + mde):.1%}")
print(f"Significance level (alpha): 0.05")
print(f"Statistical power: 80%")
print(f"\nRequired sample size: {required_n:,} per group")
print(f"Total required: {2 * required_n:,} observations")

# Visualize A/B test results
fig, axes = plt.subplots(1, 2, figsize=(14, 5))

# Bar chart of conversion rates
groups = ['Control\n(Blue)', 'Treatment\n(Green)']
rates = [control_rate, treatment_rate]
colors = ['steelblue', 'forestgreen']

bars = axes[0].bar(groups, rates, color=colors, edgecolor='black')
axes[0].set_ylabel('Conversion Rate')
axes[0].set_title('Conversion Rate by Group')
axes[0].set_ylim(0, max(rates) * 1.3)

# Add value labels on bars
for bar, rate in zip(bars, rates):
    axes[0].text(bar.get_x() + bar.get_width()/2, bar.get_height() + 0.005,
                 f'{rate:.2%}', ha='center', va='bottom', fontsize=12, fontweight='bold')

# Add confidence intervals
def confidence_interval(successes, n, confidence=0.95):
    p = successes / n
    z = norm.ppf((1 + confidence) / 2)
    margin = z * np.sqrt(p * (1 - p) / n)
    return p - margin, p + margin

ci_control = confidence_interval(control_conversions.sum(), n_control)
ci_treatment = confidence_interval(treatment_conversions.sum(), n_treatment)

# Error bars
errors = [[rates[0] - ci_control[0], rates[1] - ci_treatment[0]],
          [ci_control[1] - rates[0], ci_treatment[1] - rates[1]]]
axes[0].errorbar([0, 1], rates, yerr=errors, fmt='none', color='black', capsize=5)

# Distribution of possible outcomes (simulation)
simulated_control = np.random.binomial(n_control, control_rate, 10000) / n_control
simulated_treatment = np.random.binomial(n_treatment, treatment_rate, 10000) / n_treatment

axes[1].hist(simulated_control, bins=50, alpha=0.5, label='Control', color='steelblue')
axes[1].hist(simulated_treatment, bins=50, alpha=0.5, label='Treatment', color='forestgreen')
axes[1].axvline(control_rate, color='steelblue', linestyle='--', linewidth=2)
axes[1].axvline(treatment_rate, color='forestgreen', linestyle='--', linewidth=2)
axes[1].set_xlabel('Conversion Rate')
axes[1].set_ylabel('Frequency (Simulations)')
axes[1].set_title('Distribution of Possible Outcomes')
axes[1].legend()

plt.tight_layout()
plt.show()

# Your code here
control_visitors = 5000
control_purchases = 350
treatment_visitors = 5200
treatment_purchases = 390


# Solution 8.1
control_visitors = 5000
control_purchases = 350
treatment_visitors = 5200
treatment_purchases = 390

print("E-commerce A/B Test Analysis")
print("=" * 50)

# 1. Conversion rates
control_rate = control_purchases / control_visitors
treatment_rate = treatment_purchases / treatment_visitors

print(f"\n1. Conversion Rates:")
print(f"   Control: {control_rate:.4f} ({control_rate:.2%})")
print(f"   Treatment: {treatment_rate:.4f} ({treatment_rate:.2%})")

# 2. Relative lift
absolute_diff = treatment_rate - control_rate
relative_lift = (treatment_rate - control_rate) / control_rate * 100

print(f"\n2. Lift:")
print(f"   Absolute difference: {absolute_diff:.4f} ({absolute_diff:.2%})")
print(f"   Relative lift: {relative_lift:.2f}%")

# 3. Statistical test
contingency_table = np.array([
    [control_purchases, control_visitors - control_purchases],
    [treatment_purchases, treatment_visitors - treatment_purchases]
])

chi2, p_value, dof, expected = chi2_contingency(contingency_table)

print(f"\n3. Statistical Test (Chi-square):")
print(f"   Chi-square statistic: {chi2:.4f}")
print(f"   p-value: {p_value:.4f}")
print(f"   Significant at alpha=0.05: {'Yes' if p_value < 0.05 else 'No'}")

# 4. Recommendation
print(f"\n4. Recommendation:")
if p_value < 0.05:
    print(f"   The simplified checkout shows a statistically significant")
    print(f"   improvement of {relative_lift:.1f}% in conversion rate.")
    print(f"   RECOMMEND: Implement the new checkout for all users.")
else:
    print(f"   While there appears to be a {relative_lift:.1f}% improvement,")
    print(f"   this difference is NOT statistically significant (p={p_value:.3f}).")
    print(f"   RECOMMEND: Continue testing with more data, or consider other factors.")
